Photos from the image-classification dataset "object_crops_split_3" in the GitHub repository n21twn/Vision_Eindopdracht. Its 13 classes are: ace, eight, five, four, jack, king, nine, queen, seven, six, ten, three, two.

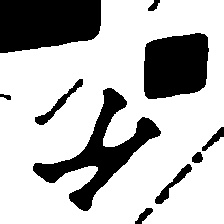
Label: king

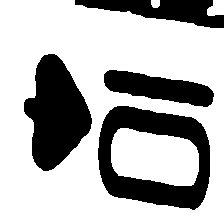
Label: ten

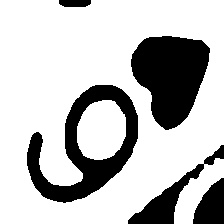
Label: six

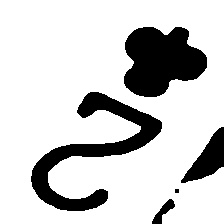
Label: two

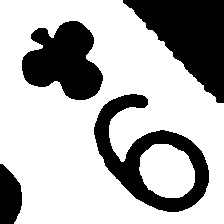
Label: nine

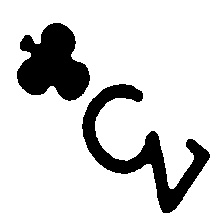
Label: three
